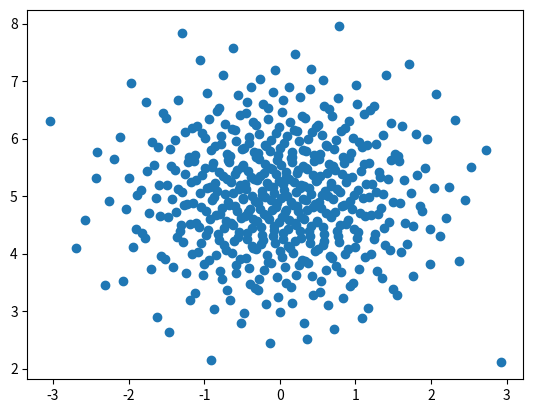

The matplotlib source for this figure:
import matplotlib.pyplot as plt
from scipy.stats import qmc
dist = qmc.MultivariateNormalQMC(mean=[0, 5], cov=[[1, 0], [0, 1]])
sample = dist.random(512)
_ = plt.scatter(sample[:, 0], sample[:, 1])
plt.show()